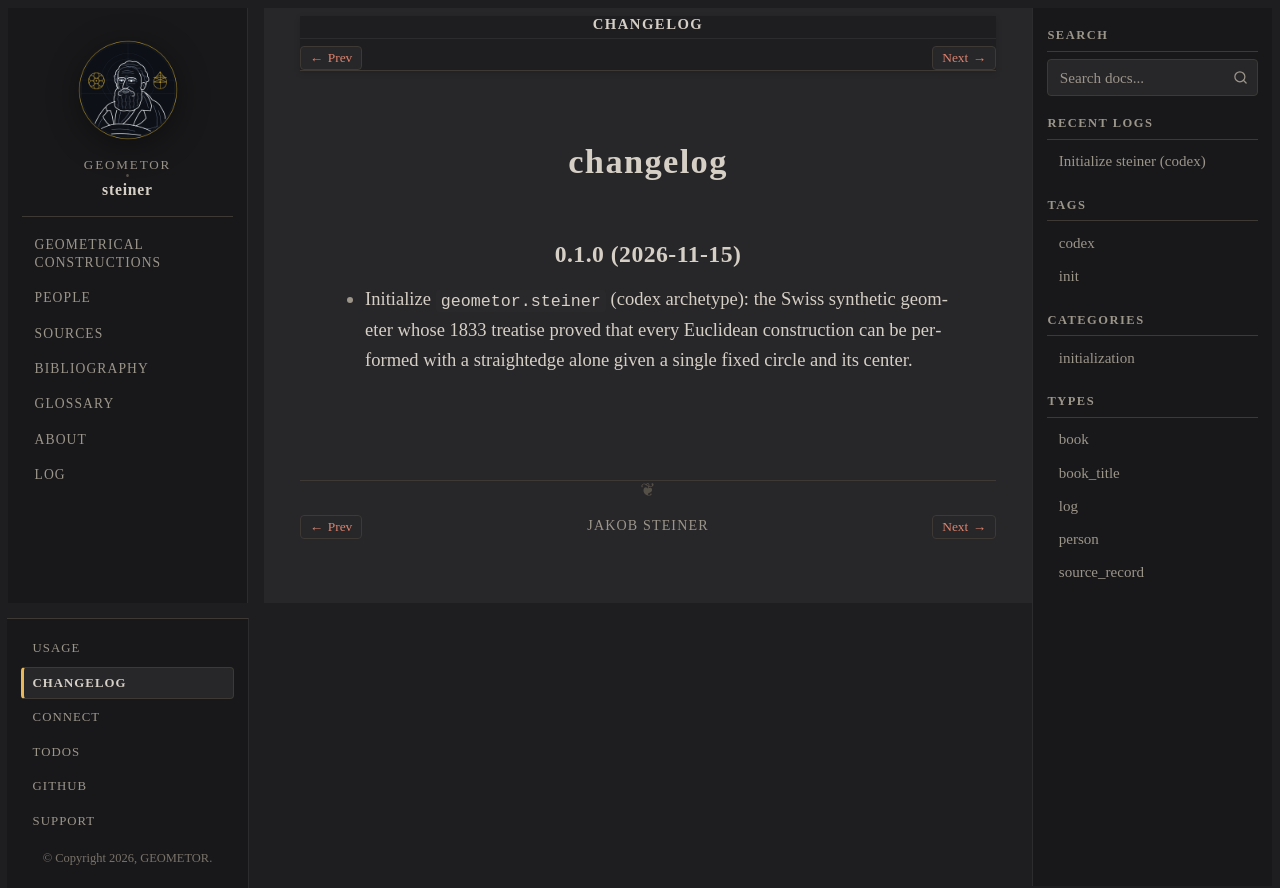

repository: geometor/steiner · page: changelog.html · generator: sphinx

=========
changelog
=========

0.1.0 (2026-11-15)
------------------

- Initialize ``geometor.steiner`` (codex archetype): the Swiss synthetic geometer whose 1833 treatise proved that every Euclidean construction can be performed with a straightedge alone given a single fixed circle and its center.
